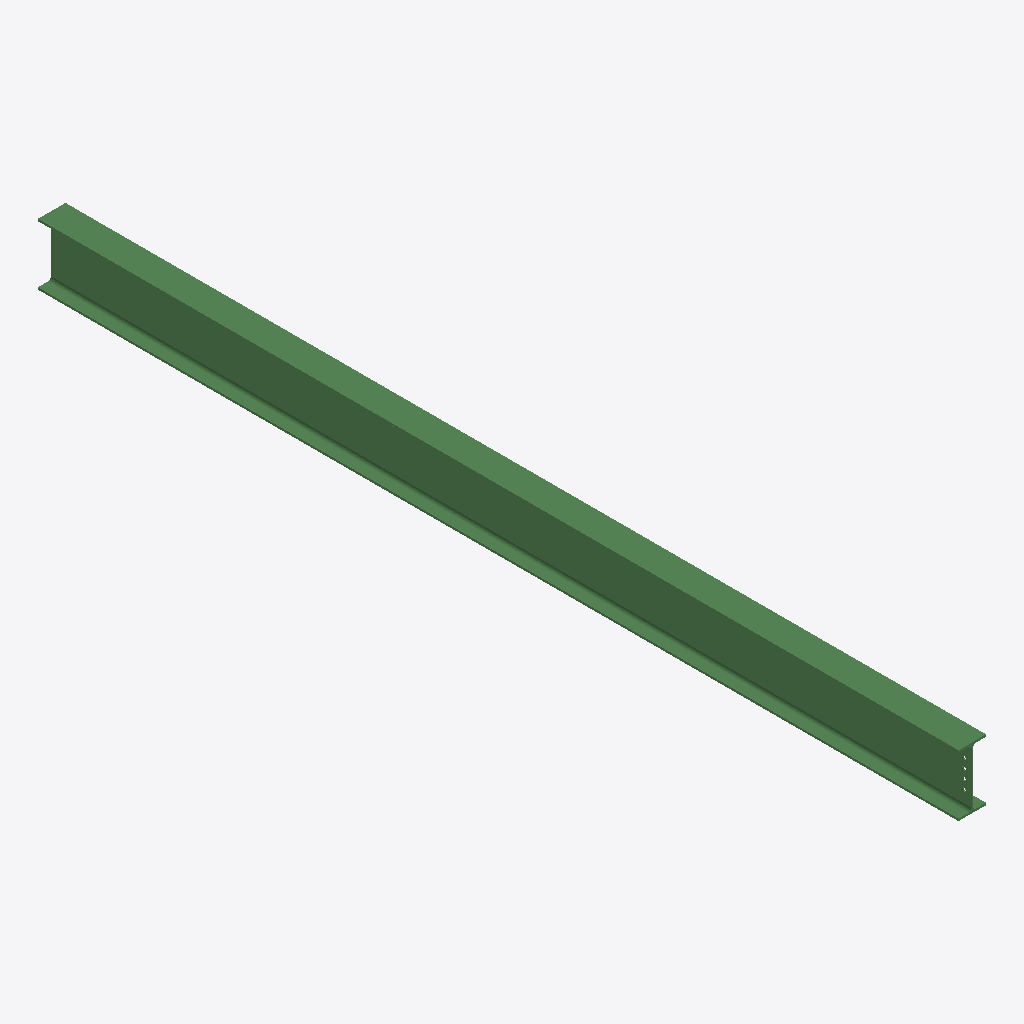
Isometric view of an IFC building model (IFC-SPF (STEP), schema IFC2X3, length unit millimetre), seen from the south-west, elements coloured by IFC class: 1 beam (green).
Extent 0.2 m × 6.0 m × 0.4 m (x, y, z). Storeys (1): Undefined at 0.00 m. Elements (1): 1 IfcBeam.

HEADER;
FILE_DESCRIPTION(('ViewDefinition[AISC_Steel_Detailing]','Option [BaseQuantities:Off]','Option [GridExport:On]','Option [Assemblies:Off]','Option [Bolts:On]','Option [Rebars:On]','Option [PourObjects:Off]','Option [Welds:On]','Option [SurfaceTreatments:On]','Option [LocationBy:0]','Option [ViewColors:Off]','Option [SectionedSpine:Off]','[2 more]'),'2;1');
FILE_NAME('b_387_Qty_2.ifc','2026-05-16T11:53:05',('GIOVANNIPC\\gcorrea'),('Structural Designer'),'IFC Database version: Work','Tekla Structures 2020 Service Pack 5, IFC Export','');
FILE_SCHEMA(('IFC2X3'));
ENDSEC;
DATA;
#37=IFCPROJECT('2G7ZFDNE16yBDU14FA92Me',#5,'Proyecto',$,$,$,$,(#11),#36);
#39=IFCSITE('2xvEzEinjBTea80yOTcujY',#5,'Obra',$,$,#38,$,$,.ELEMENT.,$,$,$,$,$);
#41=IFCBUILDING('1OkshEMSr2Xul96scm6eRU',#5,'Undefined',$,$,#40,$,$,.ELEMENT.,$,$,$);
#43=IFCBUILDINGSTOREY('29hdEUCErFze9E_VIAceOd',#5,'Undefined',$,$,#42,$,$,.ELEMENT.,0.0);
#64=IFCBEAM('3Sm9T5Gkv0DQOqNR0KURhG',#44,'BEAM','IPE400','IPE400',#47,#63,'IDdcc09745-42ee-4035-a634-5db01479bad0');
ENDSEC;
